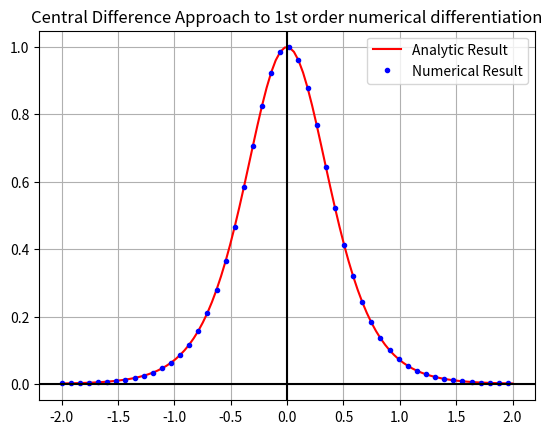

This figure's Python source: (Note: this script raises an exception after producing the figure.)
#Central Difference Approximation for numerical differentiation
#1st Order

import numpy as np
import matplotlib.pyplot as plt

h=0.0001
def f(x):
    return 1+0.5*(np.exp(2*x)-np.exp(-2*x))/(np.exp(2*x)+np.exp(-2*x))
def df(x):
    return 4/(np.exp(2*x)+np.exp(-2*x))**2
def cen_diff(f,x):
    return (f(x+h/2)-f(x-h/2))/h

x_val=np.linspace(-2,2,100)

plt.title('Central Difference Approach to 1st order numerical differentiation')
plt.plot(x_val,df(x_val),'r-',label='Analytic Result')
plt.plot(x_val[::2],cen_diff(f,x_val)[::2],'bo',ms='3',label='Numerical Result')
plt.axhline(y=0,color='black')
plt.axvline(x=0,color='black')
plt.grid()
plt.legend()
plt.savefig('/home/<user>/Documents/GitHub/Computational-Physics-UG/Numerical Methods/Differentiation/Python Files/Central_1st_order.png')
plt.show()
